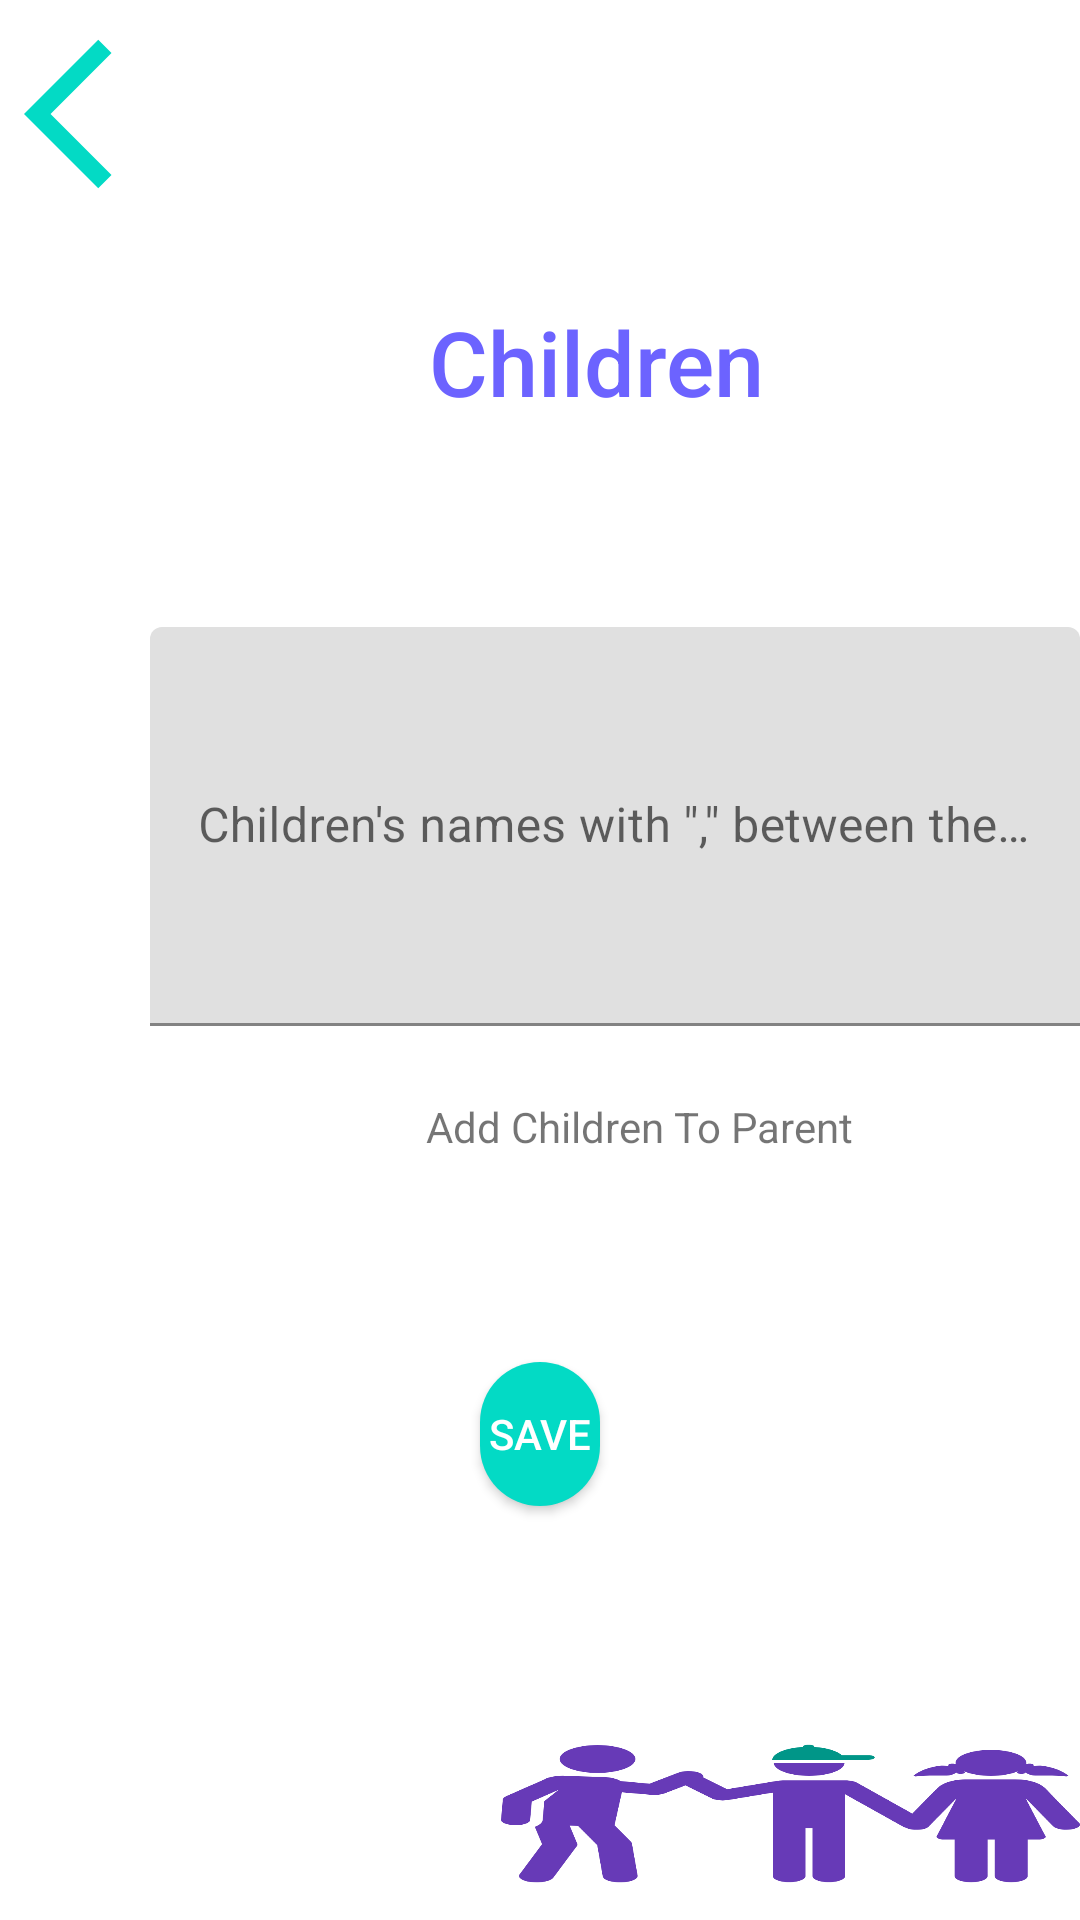

Produce the Android XML layout that renders to this screen, including the resource entries it uses.
<!-- AndroidManifest.xml: application theme Theme.KGCoop -->
<!-- res/layout/activity_add_children_to_new_parent.xml -->
<?xml version="1.0" encoding="utf-8"?>
<androidx.constraintlayout.widget.ConstraintLayout xmlns:android="http://schemas.android.com/apk/res/android"
    xmlns:app="http://schemas.android.com/apk/res-auto"
    xmlns:tools="http://schemas.android.com/tools"
    android:id="@+id/addChildrenLayout"
    android:layout_width="match_parent"
    android:layout_height="match_parent"
    tools:context=".AddChildrenToNewParent">

    <LinearLayout
        android:layout_width="match_parent"
        android:layout_height="match_parent"
        android:orientation="vertical">

        <LinearLayout
            android:layout_width="match_parent"
            android:layout_height="179dp">

            <LinearLayout
                android:layout_width="73dp"
                android:layout_height="match_parent"
                android:orientation="vertical">

                <ImageView
                    android:id="@+id/btnBack"
                    android:layout_width="60dp"
                    android:layout_height="60dp"
                    android:layout_marginStart="8dp"
                    android:layout_marginLeft="8dp"
                    android:layout_marginTop="8dp"
                    android:layout_marginEnd="340dp"
                    android:layout_marginRight="340dp"
                    app:srcCompat="@drawable/ic_back"
                    tools:ignore="VectorDrawableCompat" />
            </LinearLayout>

            <LinearLayout
                android:layout_width="335dp"
                android:layout_height="match_parent"
                android:orientation="vertical">

                <TextView
                    android:id="@+id/textView"
                    android:layout_width="137dp"
                    android:layout_height="71dp"
                    android:layout_marginStart="70dp"
                    android:layout_marginLeft="177dp"
                    android:layout_marginTop="85dp"
                    android:layout_marginEnd="177dp"
                    android:layout_marginRight="177dp"
                    android:fontFamily="sans-serif-medium"
                    android:gravity="center|left"
                    android:text="Children"
                    android:textColor="@color/colorPrimary"
                    android:textColorHighlight="@color/colorAccent"
                    android:textSize="30sp" />
            </LinearLayout>

        </LinearLayout>

        <LinearLayout
            android:layout_width="match_parent"
            android:layout_height="176dp"
            android:orientation="horizontal">

            <com.google.android.material.textfield.TextInputLayout
                android:id="@+id/textInputLayout"
                android:layout_width="310dp"
                android:layout_height="133dp"
                android:layout_marginStart="50dp"
                android:layout_marginLeft="50dp"
                android:layout_marginTop="30dp"
                android:layout_marginBottom="0dp">

                <com.google.android.material.textfield.TextInputEditText
                    android:layout_width="match_parent"
                    android:layout_height="match_parent"
                    android:hint="Children's names with &quot;,&quot; between them" />
            </com.google.android.material.textfield.TextInputLayout>
        </LinearLayout>

        <LinearLayout
            android:layout_width="match_parent"
            android:layout_height="49dp">

            <TextView
                android:id="@+id/textView2"
                android:layout_width="426dp"
                android:layout_height="41dp"
                android:gravity="center"
                android:text="Add Children To Parent" />
        </LinearLayout>

        <LinearLayout
            android:layout_width="match_parent"
            android:layout_height="165dp">

            <androidx.appcompat.widget.AppCompatButton
                android:id="@+id/addBtn"
                android:layout_width="wrap_content"
                android:layout_height="wrap_content"
                android:layout_marginStart="160dp"
                android:layout_marginLeft="160dp"
                android:layout_marginTop="50dp"
                android:layout_marginEnd="160dp"
                android:layout_marginRight="160dp"
                android:layout_marginBottom="0dp"
                android:background="@drawable/custom_button"
                android:textColor="#FFFF"
                android:text="Save"
                app:backgroundTint="@color/colorAccent" />
        </LinearLayout>

        <LinearLayout
            android:layout_width="match_parent"
            android:layout_height="match_parent"
            android:orientation="horizontal">

            <LinearLayout
                android:layout_width="167dp"
                android:layout_height="match_parent"
                android:orientation="vertical"></LinearLayout>

            <LinearLayout
                android:layout_width="match_parent"
                android:layout_height="match_parent"
                android:background="@drawable/ic_kids"
                android:orientation="vertical">

            </LinearLayout>
        </LinearLayout>

    </LinearLayout>

</androidx.constraintlayout.widget.ConstraintLayout>
<!-- resources referenced by this layout -->
<resources>
  <color name="colorAccent">#03DAC5</color>
  <color name="colorPrimary">#6C63FF</color>
  <!-- drawable custom_button (drawable) -->
  <?xml version="1.0" encoding="utf-8"?>
  <shape xmlns:android="http://schemas.android.com/apk/res/android" android:shape="rectangle">
      <gradient android:startColor="#2AF598" android:endColor="#009EFD" android:type="linear"/>
      <corners  android:radius="50dp"/>
  </shape>
  <!-- drawable ic_back (drawable) -->
  <vector xmlns:android="http://schemas.android.com/apk/res/android"
      android:width="24dp"
      android:height="24dp"
      android:viewportWidth="24"
      android:viewportHeight="24"
      android:autoMirrored="true">
    <path
        android:fillColor="@color/colorAccent"
        android:pathData="M11.67,3.87L9.9,2.1 0,12l9.9,9.9 1.77,-1.77L3.54,12z"/>
  </vector>
  <!-- drawable ic_kids: vector/xml drawable (drawable, 4964 chars, omitted) -->
  <style name="Theme.KGCoop" parent="Theme.MaterialComponents.DayNight.DarkActionBar">
          
          <item name="colorPrimary">@color/purple_500</item>
          <item name="colorPrimaryVariant">@color/purple_700</item>
          <item name="colorOnPrimary">@color/mainBackground</item>
          
          <item name="colorSecondary">@color/teal_200</item>
          <item name="colorSecondaryVariant">@color/teal_700</item>
          <item name="colorOnSecondary">@color/black</item>
          
          <item name="android:statusBarColor" tools:targetApi="l">?attr/colorPrimaryVariant</item>
          
      </style>
  <color name="purple_500">#9C27B0</color>
  <color name="purple_700">#7B1FA2</color>
  <color name="mainBackground">#ffffff</color>
  <color name="teal_200">#80CBC4</color>
  <color name="teal_700">#00796B</color>
  <color name="black">#000000</color>
</resources>
